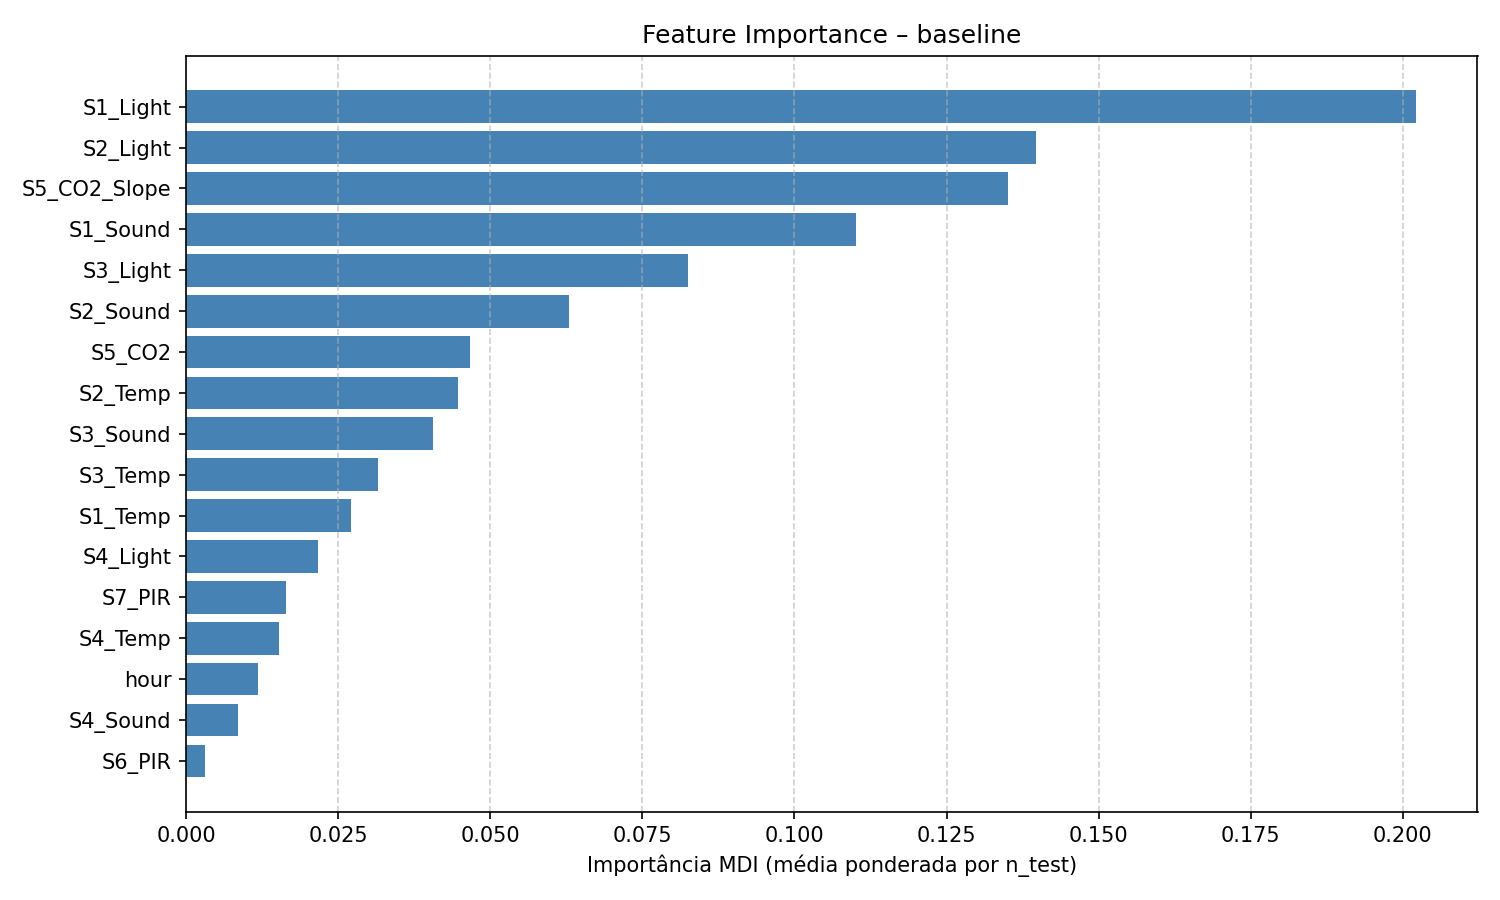

Source data for this figure (header and first rows):
feature, feature_importance_mdi
S1_Light, 0.2022
S2_Light, 0.1397
S5_CO2_Slope, 0.135
S1_Sound, 0.1102
S3_Light, 0.08258
S2_Sound, 0.06295
S5_CO2, 0.04658
S2_Temp, 0.04466
S3_Sound, 0.04066
S3_Temp, 0.03157
S1_Temp, 0.02711
S4_Light, 0.02172
S7_PIR, 0.01638
S4_Temp, 0.01525
hour, 0.01189
S4_Sound, 0.008537
S6_PIR, 0.003021
